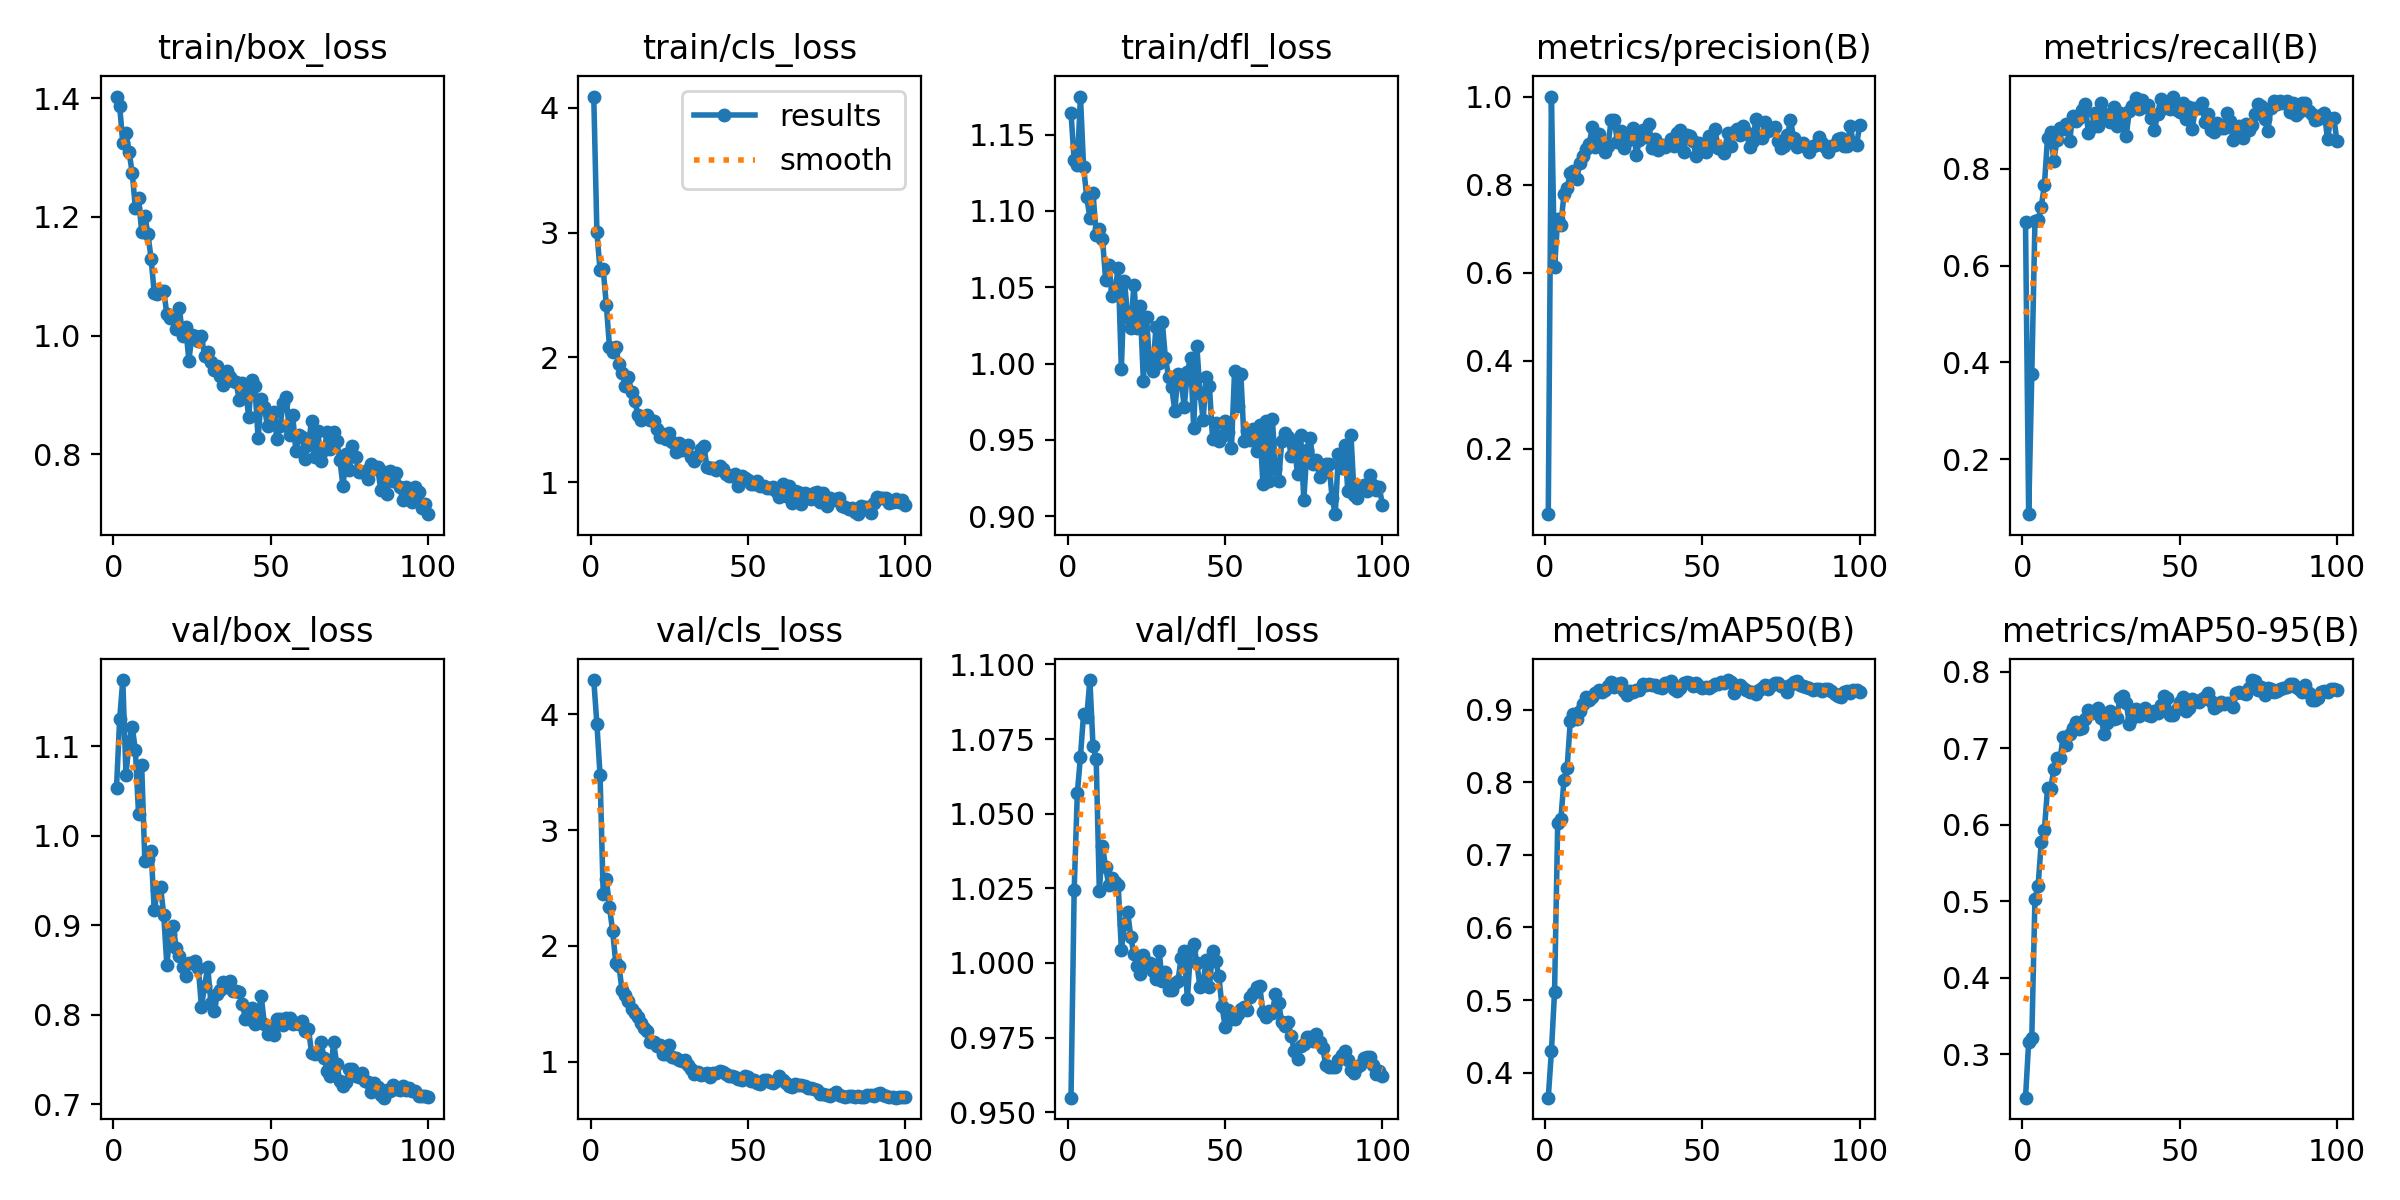

Values plotted in this chart, from the file beside it:
epoch, time, train/box_loss, train/cls_loss, train/dfl_loss, metrics/precision(B), metrics/recall(B), metrics/mAP50(B), metrics/mAP50-95(B), val/box_loss, val/cls_loss, val/dfl_loss, lr/pg0, lr/pg1, lr/pg2
1, 6.88, 1.403, 4.091, 1.164, 0.05147, 0.6889, 0.3655, 0.2432, 1.054, 4.294, 0.9549, 0.0003603, 0.0003603, 0.0003603
2, 12.76, 1.386, 3.002, 1.133, 1, 0.08699, 0.4293, 0.3159, 1.131, 3.914, 1.024, 0.0007234, 0.0007234, 0.0007234
3, 18.63, 1.325, 2.699, 1.13, 0.6122, 0.3771, 0.5114, 0.3218, 1.174, 3.472, 1.057, 0.001079, 0.001079, 0.001079
4, 24.46, 1.342, 2.706, 1.175, 0.7218, 0.692, 0.7435, 0.5032, 1.068, 2.45, 1.069, 0.001078, 0.001078, 0.001078
5, 30.34, 1.309, 2.418, 1.129, 0.708, 0.693, 0.7494, 0.5199, 1.105, 2.578, 1.084, 0.001067, 0.001067, 0.001067
6, 36.22, 1.274, 2.083, 1.109, 0.7784, 0.7217, 0.803, 0.5768, 1.122, 2.333, 1.082, 0.001056, 0.001056, 0.001056
7, 42.16, 1.215, 2.042, 1.096, 0.7922, 0.7653, 0.8202, 0.5928, 1.096, 2.129, 1.095, 0.001045, 0.001045, 0.001045
8, 48.04, 1.231, 2.08, 1.112, 0.8262, 0.8636, 0.884, 0.6479, 1.025, 1.851, 1.073, 0.001034, 0.001034, 0.001034
9, 53.88, 1.175, 1.943, 1.084, 0.8307, 0.8748, 0.8939, 0.6471, 1.079, 1.827, 1.068, 0.001023, 0.001023, 0.001023
10, 59.68, 1.202, 1.878, 1.088, 0.8125, 0.816, 0.8867, 0.6721, 0.9719, 1.617, 1.024, 0.001012, 0.001012, 0.001012
11, 65.47, 1.171, 1.773, 1.082, 0.8482, 0.8597, 0.8983, 0.6872, 0.974, 1.574, 1.039, 0.001001, 0.001001, 0.001001
12, 71.27, 1.129, 1.84, 1.055, 0.8656, 0.884, 0.9073, 0.6874, 0.9831, 1.526, 1.032, 0.00099, 0.00099, 0.00099
13, 77.17, 1.071, 1.724, 1.065, 0.8807, 0.8815, 0.917, 0.7144, 0.9168, 1.456, 1.026, 0.000979, 0.000979, 0.000979
14, 83.02, 1.071, 1.654, 1.044, 0.8913, 0.8927, 0.9139, 0.704, 0.9397, 1.426, 1.028, 0.000968, 0.000968, 0.000968
15, 88.84, 1.075, 1.542, 1.048, 0.93, 0.8562, 0.918, 0.7183, 0.9427, 1.39, 1.027, 0.000957, 0.000957, 0.000957
16, 94.78, 1.076, 1.501, 1.063, 0.8851, 0.9077, 0.9232, 0.7262, 0.9121, 1.338, 1.026, 0.000946, 0.000946, 0.000946
17, 100.7, 1.037, 1.517, 0.9964, 0.9142, 0.8982, 0.9273, 0.7336, 0.8561, 1.294, 1.004, 0.000935, 0.000935, 0.000935
18, 106.7, 1.03, 1.542, 1.054, 0.8938, 0.9049, 0.9243, 0.7248, 0.8906, 1.269, 1.013, 0.000924, 0.000924, 0.000924
19, 112.7, 1.029, 1.502, 1.031, 0.874, 0.9202, 0.927, 0.7265, 0.8988, 1.173, 1.017, 0.000913, 0.000913, 0.000913
20, 118.7, 1.01, 1.493, 1.024, 0.8877, 0.933, 0.933, 0.7375, 0.8744, 1.17, 1.009, 0.000902, 0.000902, 0.000902
21, 124.7, 1.046, 1.429, 1.052, 0.9476, 0.8729, 0.9376, 0.7493, 0.8654, 1.138, 1.003, 0.000891, 0.000891, 0.000891
22, 130.7, 0.9987, 1.361, 1.023, 0.946, 0.8862, 0.9311, 0.7461, 0.8534, 1.146, 0.999, 0.00088, 0.00088, 0.00088
23, 136.9, 1.015, 1.39, 1.038, 0.8968, 0.915, 0.936, 0.7473, 0.8438, 1.072, 0.9964, 0.000869, 0.000869, 0.000869
24, 142.7, 0.9581, 1.344, 0.9885, 0.9221, 0.8885, 0.937, 0.752, 0.8581, 1.067, 1.003, 0.000858, 0.000858, 0.000858
25, 148.5, 1.001, 1.397, 1.031, 0.883, 0.935, 0.925, 0.7399, 0.858, 1.149, 0.9997, 0.000847, 0.000847, 0.000847
26, 155.3, 0.9991, 1.323, 0.9988, 0.8995, 0.9134, 0.92, 0.719, 0.8608, 1.04, 1, 0.000836, 0.000836, 0.000836
27, 162.3, 0.9902, 1.246, 0.995, 0.9189, 0.9084, 0.9255, 0.7332, 0.8528, 1.034, 0.9974, 0.000825, 0.000825, 0.000825
28, 169.2, 1, 1.316, 1.024, 0.9292, 0.8971, 0.9246, 0.7484, 0.8092, 1.019, 0.9946, 0.000814, 0.000814, 0.000814
29, 175.7, 0.9655, 1.257, 1, 0.8675, 0.9267, 0.9269, 0.7378, 0.8324, 1.004, 1.004, 0.000803, 0.000803, 0.000803
30, 181.7, 0.9721, 1.274, 1.028, 0.9023, 0.8876, 0.927, 0.7387, 0.8532, 1.02, 0.9939, 0.000792, 0.000792, 0.000792
31, 188.4, 0.9557, 1.294, 1.004, 0.9236, 0.9153, 0.9353, 0.7654, 0.8135, 0.969, 0.997, 0.000781, 0.000781, 0.000781
32, 195.4, 0.943, 1.203, 0.9915, 0.9081, 0.9093, 0.9344, 0.7676, 0.804, 0.9361, 0.9908, 0.00077, 0.00077, 0.00077
33, 201.9, 0.9498, 1.169, 0.9844, 0.9369, 0.8665, 0.9352, 0.7596, 0.8232, 0.8918, 0.991, 0.000759, 0.000759, 0.000759
34, 207.5, 0.9319, 1.212, 0.969, 0.8836, 0.9196, 0.9337, 0.7317, 0.828, 0.9093, 0.9934, 0.000748, 0.000748, 0.000748
35, 213.1, 0.9173, 1.268, 0.993, 0.9044, 0.9286, 0.9339, 0.7398, 0.8363, 0.8847, 0.994, 0.000737, 0.000737, 0.000737
36, 218.8, 0.9407, 1.292, 0.9883, 0.8794, 0.9456, 0.9312, 0.7517, 0.8311, 0.8981, 1.002, 0.000726, 0.000726, 0.000726
37, 224.6, 0.93, 1.119, 0.9716, 0.8905, 0.9237, 0.9292, 0.7419, 0.8375, 0.9013, 1.004, 0.000715, 0.000715, 0.000715
38, 230.3, 0.9231, 1.11, 0.9947, 0.8853, 0.9407, 0.9367, 0.7503, 0.8268, 0.8667, 0.9878, 0.000704, 0.000704, 0.000704
39, 236.3, 0.9213, 1.112, 1.003, 0.8906, 0.9267, 0.9367, 0.7527, 0.8263, 0.9019, 1.004, 0.000693, 0.000693, 0.000693
40, 242.1, 0.8925, 1.099, 0.9579, 0.9039, 0.9318, 0.9397, 0.7433, 0.8254, 0.9042, 1.006, 0.000682, 0.000682, 0.000682
41, 247.8, 0.9208, 1.126, 1.012, 0.8878, 0.9049, 0.929, 0.7415, 0.8126, 0.9257, 1, 0.000671, 0.000671, 0.000671
42, 253.7, 0.9111, 1.106, 0.9806, 0.9175, 0.8798, 0.9252, 0.7486, 0.7951, 0.9127, 0.9919, 0.00066, 0.00066, 0.00066
43, 259.5, 0.8635, 1.067, 0.9633, 0.9232, 0.9129, 0.9298, 0.7462, 0.7952, 0.8974, 0.9937, 0.000649, 0.000649, 0.000649
44, 265.3, 0.9261, 1.051, 0.9912, 0.8737, 0.943, 0.936, 0.7566, 0.8072, 0.877, 1.001, 0.000638, 0.000638, 0.000638
45, 271.1, 0.9145, 1.051, 0.9853, 0.9118, 0.9252, 0.9387, 0.7686, 0.7904, 0.8778, 0.992, 0.000627, 0.000627, 0.000627
46, 276.9, 0.8272, 1.069, 0.9505, 0.9108, 0.9317, 0.9364, 0.7652, 0.7984, 0.8657, 1.004, 0.000616, 0.000616, 0.000616
47, 282.7, 0.8927, 0.9707, 0.9611, 0.899, 0.9224, 0.932, 0.7437, 0.8209, 0.8509, 1.001, 0.0006051, 0.0006051, 0.0006051
48, 288.5, 0.8793, 1.047, 0.9495, 0.8652, 0.9486, 0.937, 0.7433, 0.7898, 0.8401, 0.9956, 0.0005941, 0.0005941, 0.0005941
49, 294.3, 0.848, 1.03, 0.9528, 0.8948, 0.9218, 0.9328, 0.751, 0.7789, 0.8817, 0.9854, 0.0005831, 0.0005831, 0.0005831
50, 300, 0.8559, 1.02, 0.9626, 0.8837, 0.9158, 0.9298, 0.7607, 0.7864, 0.8658, 0.9787, 0.0005721, 0.0005721, 0.0005721
51, 305.8, 0.8718, 0.9814, 0.9549, 0.8747, 0.9347, 0.9318, 0.7672, 0.7779, 0.832, 0.9844, 0.0005611, 0.0005611, 0.0005611
52, 311.6, 0.8259, 0.9889, 0.9449, 0.9098, 0.9024, 0.9297, 0.7481, 0.7959, 0.8403, 0.9811, 0.0005501, 0.0005501, 0.0005501
53, 317.3, 0.8485, 1.006, 0.9953, 0.8897, 0.9268, 0.9321, 0.7527, 0.7956, 0.8148, 0.9812, 0.0005391, 0.0005391, 0.0005391
54, 322.7, 0.8862, 0.9676, 0.9722, 0.926, 0.881, 0.9357, 0.7641, 0.7882, 0.8125, 0.9828, 0.0005281, 0.0005281, 0.0005281
55, 328.2, 0.8964, 0.9721, 0.9929, 0.8836, 0.9257, 0.935, 0.7616, 0.7966, 0.846, 0.9847, 0.0005171, 0.0005171, 0.0005171
56, 333.7, 0.8327, 0.9542, 0.9494, 0.8805, 0.9255, 0.9381, 0.7605, 0.7968, 0.8437, 0.9853, 0.0005061, 0.0005061, 0.0005061
57, 339.2, 0.8669, 0.9541, 0.9559, 0.8726, 0.9358, 0.936, 0.764, 0.7898, 0.8299, 0.9841, 0.0004951, 0.0004951, 0.0004951
58, 344.7, 0.8061, 0.9632, 0.9498, 0.9179, 0.8956, 0.9407, 0.7663, 0.7914, 0.8173, 0.9886, 0.0004841, 0.0004841, 0.0004841
59, 350.5, 0.832, 0.9256, 0.9568, 0.8869, 0.9132, 0.9376, 0.7719, 0.7897, 0.8392, 0.9899, 0.0004731, 0.0004731, 0.0004731
60, 356.2, 0.8299, 0.882, 0.9429, 0.9189, 0.8787, 0.9233, 0.7611, 0.7927, 0.8772, 0.9918, 0.0004621, 0.0004621, 0.0004621
... 40 more rows
